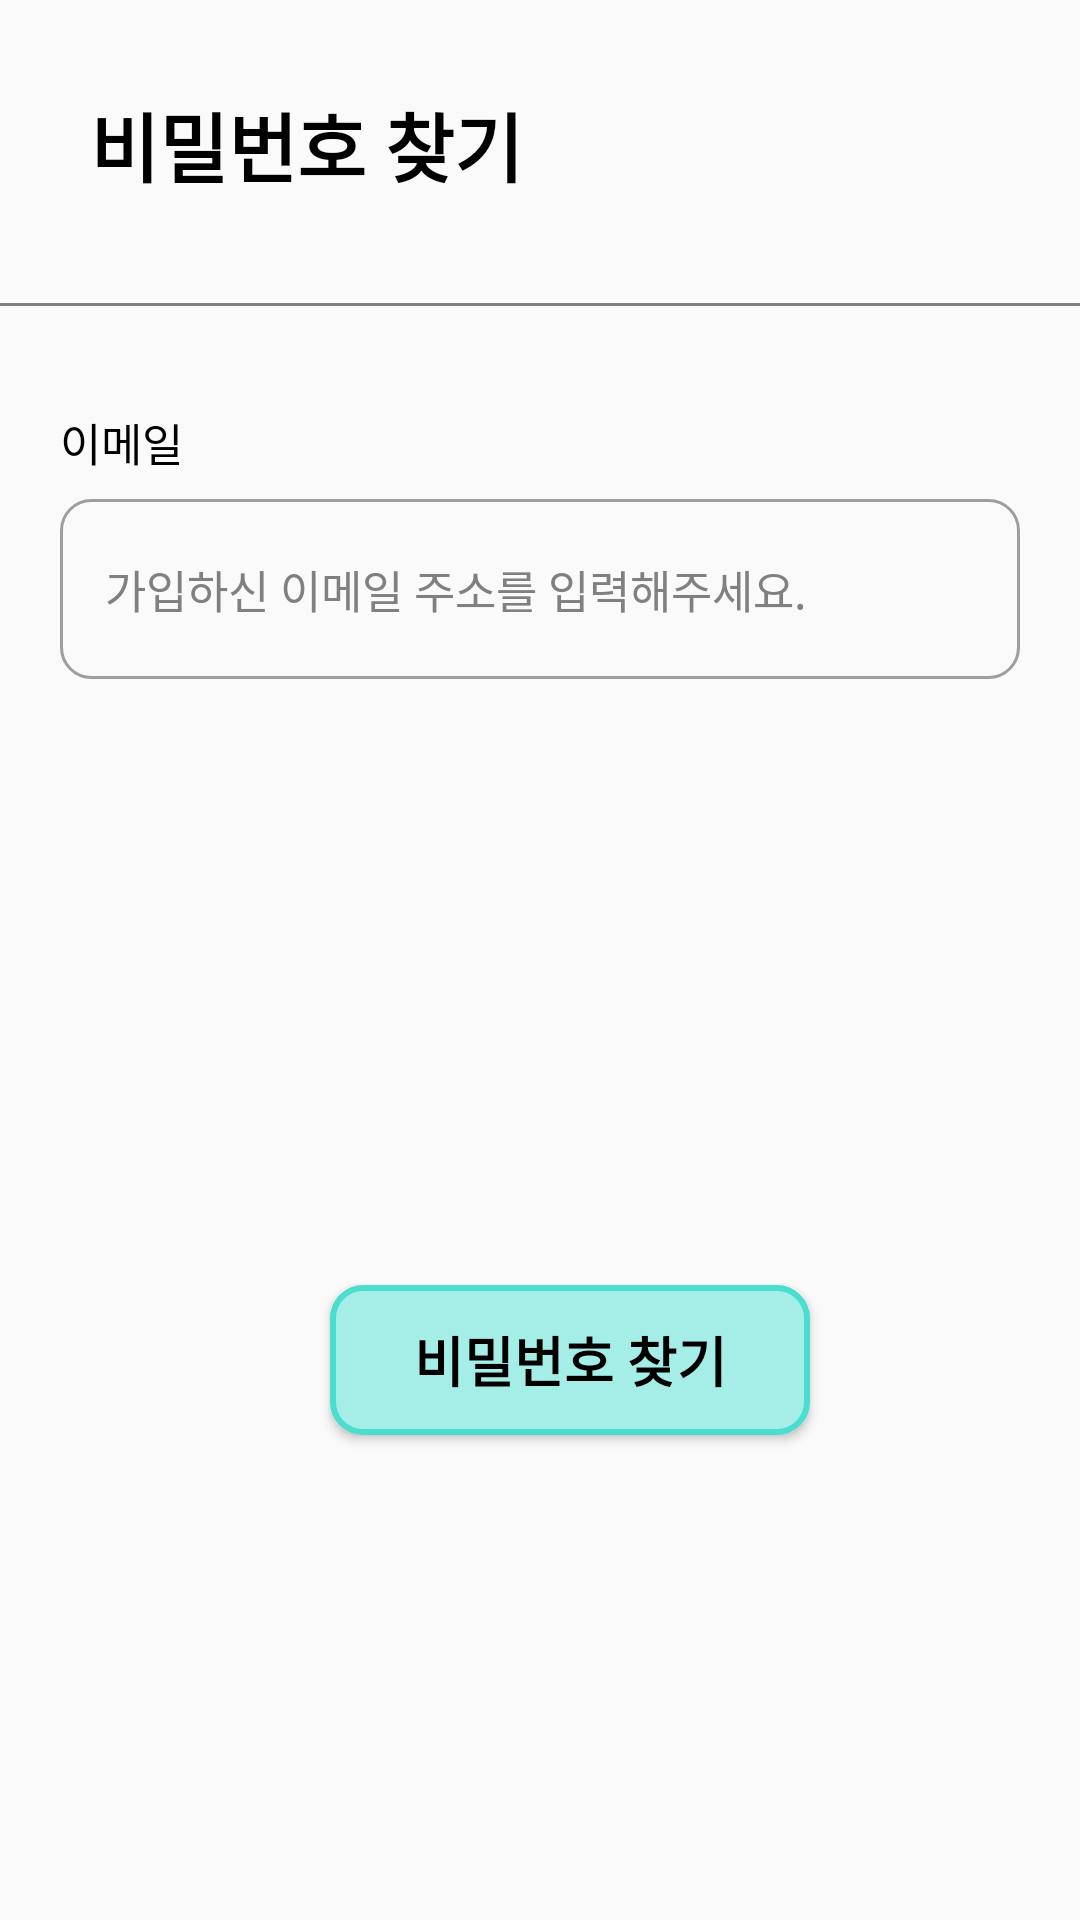

Android layout source for this screen:
<!-- AndroidManifest.xml: application theme Theme.SanSanInfo -->
<!-- res/layout/activity_findpw_dialog.xml -->
<?xml version="1.0" encoding="utf-8"?>
<androidx.constraintlayout.widget.ConstraintLayout xmlns:android="http://schemas.android.com/apk/res/android"
    xmlns:app="http://schemas.android.com/apk/res-auto"
    xmlns:tools="http://schemas.android.com/tools"
    android:layout_width="match_parent"
    android:layout_height="wrap_content"
    tools:context=".SignPage.FindpwDialogActivity">

    <TextView
        android:id="@+id/findpw_tv_title"
        android:layout_width="wrap_content"
        android:layout_height="wrap_content"
        android:layout_marginStart="30dp"
        android:layout_marginTop="30dp"
        android:text="비밀번호 찾기"
        android:textSize="25sp"
        android:textStyle="bold"
        android:textColor="@color/black"
        app:layout_constraintStart_toStartOf="parent"
        app:layout_constraintTop_toTopOf="parent" />

    <View
        android:id="@+id/view6"
        android:layout_width="match_parent"
        android:layout_height="1dp"
        android:background="@color/dark_grey"
        app:layout_constraintBottom_toTopOf="@+id/findpw_tv_email"
        app:layout_constraintEnd_toEndOf="parent"
        app:layout_constraintStart_toStartOf="parent"
        app:layout_constraintTop_toBottomOf="@+id/findpw_tv_title" />

    <TextView
        android:id="@+id/findpw_tv_email"
        android:layout_width="wrap_content"
        android:layout_height="wrap_content"
        android:layout_marginStart="20dp"
        android:layout_marginTop="70dp"
        android:text="이메일"
        android:textColor="@color/black"
        android:textSize="15sp"
        app:layout_constraintStart_toStartOf="parent"
        app:layout_constraintTop_toBottomOf="@+id/findpw_tv_title" />

    <EditText
        android:id="@+id/findpw_et_email"
        android:layout_marginHorizontal="20dp"
        android:layout_width="match_parent"
        android:layout_height="60dp"
        android:background="@drawable/signup_et_border"
        android:layout_marginTop="8dp"
        android:ems="10"
        android:inputType="textEmailAddress"
        android:hint="가입하신 이메일 주소를 입력해주세요."
        android:paddingStart="15dp"
        android:textSize="15sp"
        app:layout_constraintEnd_toEndOf="parent"
        app:layout_constraintStart_toStartOf="@+id/findpw_tv_email"
        app:layout_constraintTop_toBottomOf="@+id/findpw_tv_email" />

    <Button
        android:id="@+id/findpw_btn"
        android:layout_width="160dp"
        android:layout_height="50dp"
        android:layout_marginTop="70dp"
        android:background="@drawable/signin_btn_border"
        android:text="비밀번호 찾기"
        android:textColor="@color/black"
        android:textSize="18sp"
        android:textStyle="bold"
        android:layout_marginBottom="30dp"
        app:layout_constraintBottom_toBottomOf="parent"
        app:layout_constraintEnd_toEndOf="@+id/findpw_et_email"
        app:layout_constraintStart_toStartOf="@+id/findpw_et_email"
        app:layout_constraintTop_toBottomOf="@+id/findpw_et_email" />
</androidx.constraintlayout.widget.ConstraintLayout>
<!-- resources referenced by this layout -->
<resources>
  <color name="black">#FF000000</color>
  <color name="dark_grey">#808080</color>
  <!-- drawable signin_btn_border (drawable) -->
  <?xml version="1.0" encoding="utf-8"?>
  <shape xmlns:android="http://schemas.android.com/apk/res/android"
      android:shape="rectangle">
      <stroke
          android:width="2dp"
          android:color="@color/mint" />
      <corners android:radius="10dp" />
      <solid android:color="@color/light_mint"/>
  </shape>
  <!-- drawable signup_et_border (drawable) -->
  <?xml version="1.0" encoding="utf-8"?>
  <shape
      xmlns:android="http://schemas.android.com/apk/res/android"
      android:shape="rectangle">
      <corners android:radius="10dp"/>
      <stroke
          android:width="1dp"
          android:color="@color/grey_500"/>
  </shape>
  <style name="Theme.SanSanInfo" parent="Base.Theme.SanSanInfo" />
  <color name="mint">#4BDDCE</color>
  <color name="light_mint">#A5EEE7</color>
  <color name="grey_500">#9E9E9E</color>
  <style name="Base.Theme.SanSanInfo" parent="Theme.AppCompat.DayNight.NoActionBar">
          
          <item name="android:textColor">@color/grey_700</item>
          <item name="android:textColorHint">#808080</item>
      </style>
  <color name="grey_700">#616161</color>
</resources>
